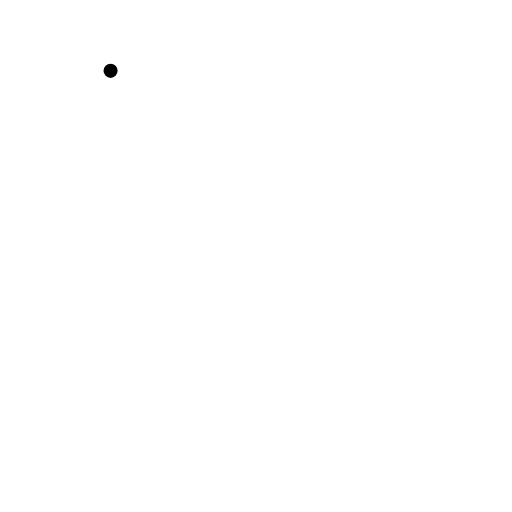
t = 0.00 s
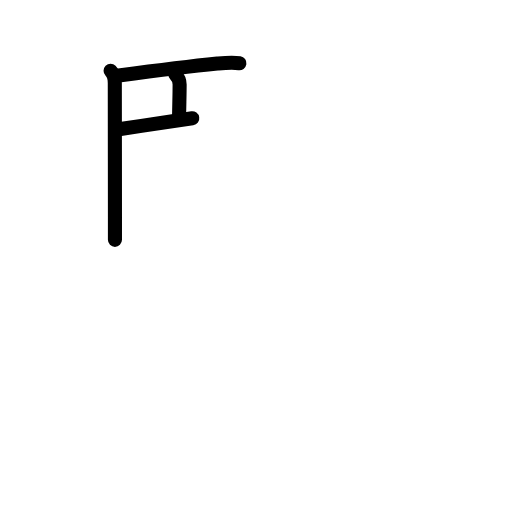
t = 3.25 s
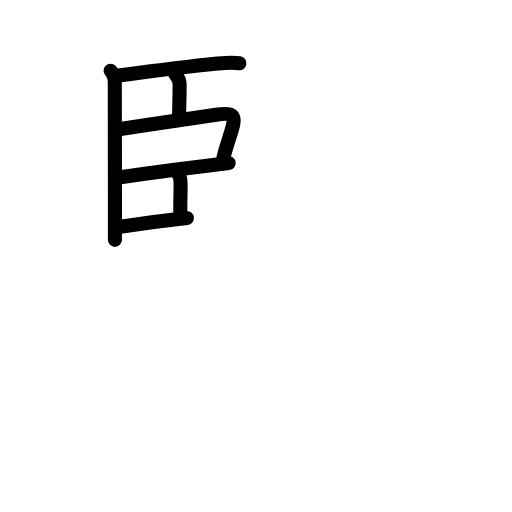
t = 6.38 s
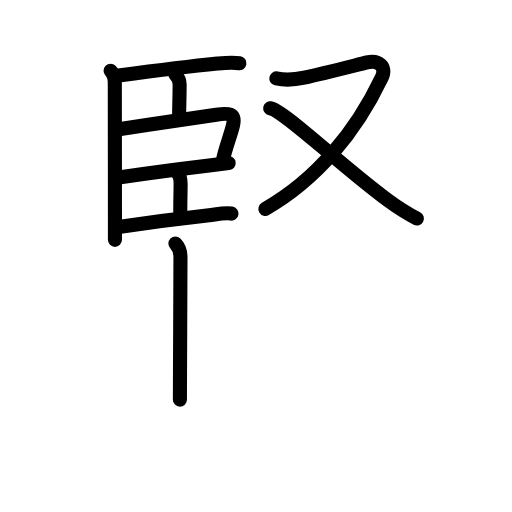
t = 9.58 s
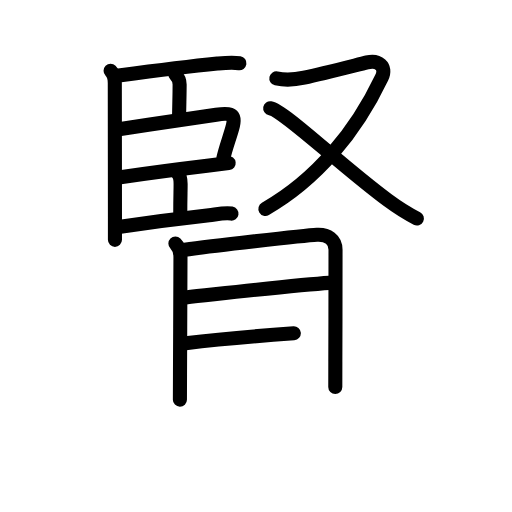
t = 12.75 s
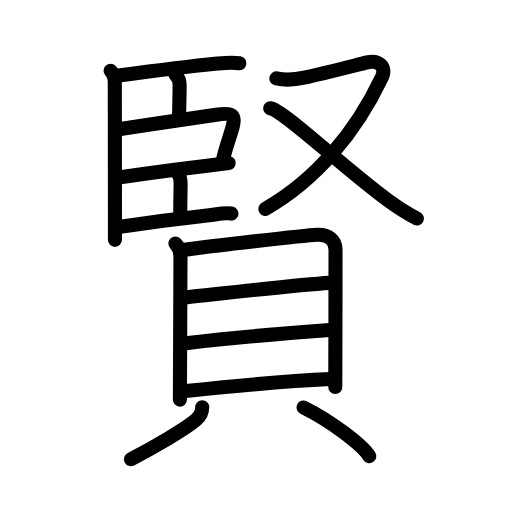
t = 16.00 s

The animated SVG that drew these frames (rendered in a browser with its animation timeline set to each time). Animation: 50 SMIL elements (animate=50); one cycle of 16.00 s.

<?xml version="1.0" encoding="UTF-8"?>
<!--
AniKanjiVG is licensed by CC-BY-SA Paul C. Sommerhoff (https://bitbucket.org/sommerhoff/anikanjivg).
AniKanjiVG uses KanjiVG which is licensed by CC-BY-SA Ulrich Apel (http://kanjivg.tagaini.net).
See also http://creativecommons.org/licenses/by-sa/3.0/
-->
<svg xmlns:kvg='http://kanjivg.tagaini.net' xmlns='http://www.w3.org/2000/svg' width='109' height='109' viewBox='0 0 109 109' style='fill:none;stroke:#000000;stroke-width:3;stroke-linecap:round;stroke-linejoin:round;' id="kvg:kanji_08ce2"><g id="kvg:08ce2" kvg:element="賢"><g id="kvg:08ce2-g1" kvg:position="top" kvg:phon="臤"><g id="kvg:08ce2-g2" kvg:element="臣" kvg:position="left"><path id="kvg:08ce2-s1" kvg:type="㇑" d="M23.54,15.08c0.69,0.69,0.9,1.54,0.9,2.58c0,4.97,0.03,20.05,0.03,28.58c0,1.89,0,3.9,0,4.82"><animate attributeName="d" begin="0.0s" dur="0.3333333333333333s" from="M23.54,15.08C23.54,15.08,23.54,15.08,23.54,15.08" to="M23.54,15.08c0.69,0.69,0.9,1.54,0.9,2.58" />
<animate attributeName="d" begin="0.3333333333333333s" dur="0.3333333333333333s" from="M23.54,15.08c0.69,0.69,0.9,1.54,0.9,2.58c0,0,0,0,0,0,0" to="M23.54,15.08c0.69,0.69,0.9,1.54,0.9,2.58c0,4.97,0.03,20.05,0.03,28.58" />
<animate attributeName="d" begin="0.6666666666666666s" dur="0.3333333333333333s" from="M23.54,15.08c0.69,0.69,0.9,1.54,0.9,2.58c0,4.97,0.03,20.05,0.03,28.58c0,0,0,0,0,0,0" to="M23.54,15.08c0.69,0.69,0.9,1.54,0.9,2.58c0,4.97,0.03,20.05,0.03,28.58c0,1.89,0,3.9,0,4.82" />
</path>
<path id="kvg:08ce2-s2" kvg:type="㇐b" d="M25.28,16.09c6.34-0.84,13.72-1.81,20.99-2.55c1.59-0.16,3.1-0.33,4.7-0.08"><animate attributeName="d" begin="1.0s" dur="0.5s" from="M25.28,16.09C25.28,16.09,25.28,16.09,25.28,16.09" to="M25.28,16.09c6.34-0.84,13.72-1.81,20.99-2.55" />
<animate attributeName="d" begin="1.5s" dur="0.5s" from="M25.28,16.09c6.34-0.84,13.72-1.81,20.99-2.55c0,0,0,0,0,0,0" to="M25.28,16.09c6.34-0.84,13.72-1.81,20.99-2.55c1.59-0.16,3.1-0.33,4.7-0.08" />
<animate attributeName="d" begin="0s" dur="1.0s" from="M-100,-100" to="M-100,-100" />
</path>
<path id="kvg:08ce2-s3" kvg:type="㇑a" d="M37.34,15.89c0.63,0.63,0.9,1.36,0.9,2.08c0,2.03-0.07,3.89-0.11,6.53"><animate attributeName="d" begin="2.0s" dur="0.5s" from="M37.34,15.89C37.34,15.89,37.34,15.89,37.34,15.89" to="M37.34,15.89c0.63,0.63,0.9,1.36,0.9,2.08" />
<animate attributeName="d" begin="2.5s" dur="0.5s" from="M37.34,15.89c0.63,0.63,0.9,1.36,0.9,2.08c0,0,0,0,0,0,0" to="M37.34,15.89c0.63,0.63,0.9,1.36,0.9,2.08c0,2.03-0.07,3.89-0.11,6.53" />
<animate attributeName="d" begin="0s" dur="2.0s" from="M-100,-100" to="M-100,-100" />
</path>
<path id="kvg:08ce2-s4" kvg:type="㇕b" d="M25.66,27.47c7.01-1.06,15.05-2.29,20.36-3.06c2.37-0.34,4.25-0.5,3.56,2.36c-0.48,2-1.59,4.79-2.03,6.96"><animate attributeName="d" begin="3.0s" dur="0.3333333333333333s" from="M25.66,27.47C25.66,27.47,25.66,27.47,25.66,27.47" to="M25.66,27.47c7.01-1.06,15.05-2.29,20.36-3.06" />
<animate attributeName="d" begin="3.3333333333333335s" dur="0.3333333333333333s" from="M25.66,27.47c7.01-1.06,15.05-2.29,20.36-3.06c0,0,0,0,0,0,0" to="M25.66,27.47c7.01-1.06,15.05-2.29,20.36-3.06c2.37-0.34,4.25-0.5,3.56,2.36" />
<animate attributeName="d" begin="3.6666666666666665s" dur="0.3333333333333333s" from="M25.66,27.47c7.01-1.06,15.05-2.29,20.36-3.06c2.37-0.34,4.25-0.5,3.56,2.36c0,0,0,0,0,0,0" to="M25.66,27.47c7.01-1.06,15.05-2.29,20.36-3.06c2.37-0.34,4.25-0.5,3.56,2.36c-0.48,2-1.59,4.79-2.03,6.96" />
<animate attributeName="d" begin="0s" dur="3.0s" from="M-100,-100" to="M-100,-100" />
</path>
<path id="kvg:08ce2-s5" kvg:type="㇐b" d="M25.63,37.72c2.44-0.36,12.51-1.73,18.89-2.5c1.95-0.24,3.46-0.42,4.16-0.5"><animate attributeName="d" begin="4.0s" dur="0.5s" from="M25.63,37.72C25.63,37.72,25.63,37.72,25.63,37.72" to="M25.63,37.72c2.44-0.36,12.51-1.73,18.89-2.5" />
<animate attributeName="d" begin="4.5s" dur="0.5s" from="M25.63,37.72c2.44-0.36,12.51-1.73,18.89-2.5c0,0,0,0,0,0,0" to="M25.63,37.72c2.44-0.36,12.51-1.73,18.89-2.5c1.95-0.24,3.46-0.42,4.16-0.5" />
<animate attributeName="d" begin="0s" dur="4.0s" from="M-100,-100" to="M-100,-100" />
</path>
<path id="kvg:08ce2-s6" kvg:type="㇑a" d="M37.8,36.86c0.6,0.6,0.65,1.39,0.65,2.33c0,1.43-0.07,2.99-0.07,6.06"><animate attributeName="d" begin="5.0s" dur="0.5s" from="M37.8,36.86C37.8,36.86,37.8,36.86,37.8,36.86" to="M37.8,36.86c0.6,0.6,0.65,1.39,0.65,2.33" />
<animate attributeName="d" begin="5.5s" dur="0.5s" from="M37.8,36.86c0.6,0.6,0.65,1.39,0.65,2.33c0,0,0,0,0,0,0" to="M37.8,36.86c0.6,0.6,0.65,1.39,0.65,2.33c0,1.43-0.07,2.99-0.07,6.06" />
<animate attributeName="d" begin="0s" dur="5.0s" from="M-100,-100" to="M-100,-100" />
</path>
<path id="kvg:08ce2-s7" kvg:type="㇐b" d="M25.63,48.26c2.85-0.42,11.74-1.64,18.88-2.44c1.51-0.17,3.26-0.58,4.77-0.35"><animate attributeName="d" begin="6.0s" dur="0.5s" from="M25.63,48.26C25.63,48.26,25.63,48.26,25.63,48.26" to="M25.63,48.26c2.85-0.42,11.74-1.64,18.88-2.44" />
<animate attributeName="d" begin="6.5s" dur="0.5s" from="M25.63,48.26c2.85-0.42,11.74-1.64,18.88-2.44c0,0,0,0,0,0,0" to="M25.63,48.26c2.85-0.42,11.74-1.64,18.88-2.44c1.51-0.17,3.26-0.58,4.77-0.35" />
<animate attributeName="d" begin="0s" dur="6.0s" from="M-100,-100" to="M-100,-100" />
</path>
</g>
<g id="kvg:08ce2-g3" kvg:element="又" kvg:position="right"><path id="kvg:08ce2-s8" kvg:type="㇇" d="M58.83,16.69c1.96,0.44,3.94,0.28,5.92-0.15c3.98-0.86,10.42-2.52,13.38-3.25c2.31-0.58,4.32,0.75,3.12,3.27c-5.5,11.56-13.87,21.69-24.75,27.91"><animate attributeName="d" begin="7.0s" dur="0.25s" from="M58.83,16.69C58.83,16.69,58.83,16.69,58.83,16.69" to="M58.83,16.69c1.96,0.44,3.94,0.28,5.92-0.15" />
<animate attributeName="d" begin="7.25s" dur="0.25s" from="M58.83,16.69c1.96,0.44,3.94,0.28,5.92-0.15c0,0,0,0,0,0,0" to="M58.83,16.69c1.96,0.44,3.94,0.28,5.92-0.15c3.98-0.86,10.42-2.52,13.38-3.25" />
<animate attributeName="d" begin="7.5s" dur="0.25s" from="M58.83,16.69c1.96,0.44,3.94,0.28,5.92-0.15c3.98-0.86,10.42-2.52,13.38-3.25c0,0,0,0,0,0,0" to="M58.83,16.69c1.96,0.44,3.94,0.28,5.92-0.15c3.98-0.86,10.42-2.52,13.38-3.25c2.31-0.58,4.32,0.75,3.12,3.27" />
<animate attributeName="d" begin="7.75s" dur="0.25s" from="M58.83,16.69c1.96,0.44,3.94,0.28,5.92-0.15c3.98-0.86,10.42-2.52,13.38-3.25c2.31-0.58,4.32,0.75,3.12,3.27c0,0,0,0,0,0,0" to="M58.83,16.69c1.96,0.44,3.94,0.28,5.92-0.15c3.98-0.86,10.42-2.52,13.38-3.25c2.31-0.58,4.32,0.75,3.12,3.27c-5.5,11.56-13.87,21.69-24.75,27.91" />
<animate attributeName="d" begin="0s" dur="7.0s" from="M-100,-100" to="M-100,-100" />
</path>
<path id="kvg:08ce2-s9" kvg:type="㇏" d="M57.52,23.04C60.47,23.56,72.25,35,82.55,42.62c2.07,1.53,3.92,2.74,6.2,3.9"><animate attributeName="d" begin="8.0s" dur="0.5s" from="M57.52,23.04C57.52,23.04,57.52,23.04,57.52,23.04" to="M57.52,23.04C60.47,23.56,72.25,35,82.55,42.62" />
<animate attributeName="d" begin="8.5s" dur="0.5s" from="M57.52,23.04C60.47,23.56,72.25,35,82.55,42.62c0,0,0,0,0,0,0" to="M57.52,23.04C60.47,23.56,72.25,35,82.55,42.62c2.07,1.53,3.92,2.74,6.2,3.9" />
<animate attributeName="d" begin="0s" dur="8.0s" from="M-100,-100" to="M-100,-100" />
</path>
</g>
</g>
<g id="kvg:08ce2-g4" kvg:element="貝" kvg:position="bottom" kvg:radical="general"><g id="kvg:08ce2-g5" kvg:element="目" kvg:position="top"><path id="kvg:08ce2-s10" kvg:type="㇑" d="M37.34,51.85c0.78,0.78,1.08,1.85,1.08,2.88c0,3.38-0.07,16.96-0.1,25.02c-0.01,2.42-0.02,4.33-0.02,5.33"><animate attributeName="d" begin="9.0s" dur="0.3333333333333333s" from="M37.34,51.85C37.34,51.85,37.34,51.85,37.34,51.85" to="M37.34,51.85c0.78,0.78,1.08,1.85,1.08,2.88" />
<animate attributeName="d" begin="9.333333333333334s" dur="0.3333333333333333s" from="M37.34,51.85c0.78,0.78,1.08,1.85,1.08,2.88c0,0,0,0,0,0,0" to="M37.34,51.85c0.78,0.78,1.08,1.85,1.08,2.88c0,3.38-0.07,16.96-0.1,25.02" />
<animate attributeName="d" begin="9.666666666666666s" dur="0.3333333333333333s" from="M37.34,51.85c0.78,0.78,1.08,1.85,1.08,2.88c0,3.38-0.07,16.96-0.1,25.02c0,0,0,0,0,0,0" to="M37.34,51.85c0.78,0.78,1.08,1.85,1.08,2.88c0,3.38-0.07,16.96-0.1,25.02c-0.01,2.42-0.02,4.33-0.02,5.33" />
<animate attributeName="d" begin="0s" dur="9.0s" from="M-100,-100" to="M-100,-100" />
</path>
<path id="kvg:08ce2-s11" kvg:type="㇕a" d="M39.32,53.17c4.93-0.67,25.36-3.03,28.15-3.18c2.32-0.13,3.96,1.01,3.96,3.18c0,2.77-0.01,15.96-0.04,23.82c-0.01,3.04-0.01,5.17-0.01,5.39"><animate attributeName="d" begin="10.0s" dur="0.25s" from="M39.32,53.17C39.32,53.17,39.32,53.17,39.32,53.17" to="M39.32,53.17c4.93-0.67,25.36-3.03,28.15-3.18" />
<animate attributeName="d" begin="10.25s" dur="0.25s" from="M39.32,53.17c4.93-0.67,25.36-3.03,28.15-3.18c0,0,0,0,0,0,0" to="M39.32,53.17c4.93-0.67,25.36-3.03,28.15-3.18c2.32-0.13,3.96,1.01,3.96,3.18" />
<animate attributeName="d" begin="10.5s" dur="0.25s" from="M39.32,53.17c4.93-0.67,25.36-3.03,28.15-3.18c2.32-0.13,3.96,1.01,3.96,3.18c0,0,0,0,0,0,0" to="M39.32,53.17c4.93-0.67,25.36-3.03,28.15-3.18c2.32-0.13,3.96,1.01,3.96,3.18c0,2.77-0.01,15.96-0.04,23.82" />
<animate attributeName="d" begin="10.75s" dur="0.25s" from="M39.32,53.17c4.93-0.67,25.36-3.03,28.15-3.18c2.32-0.13,3.96,1.01,3.96,3.18c0,2.77-0.01,15.96-0.04,23.82c0,0,0,0,0,0,0" to="M39.32,53.17c4.93-0.67,25.36-3.03,28.15-3.18c2.32-0.13,3.96,1.01,3.96,3.18c0,2.77-0.01,15.96-0.04,23.82c-0.01,3.04-0.01,5.17-0.01,5.39" />
<animate attributeName="d" begin="0s" dur="10.0s" from="M-100,-100" to="M-100,-100" />
</path>
<path id="kvg:08ce2-s12" kvg:type="㇐a" d="M39.52,63.31c9.86-1.06,24.11-2.69,30.57-3.09"><animate attributeName="d" begin="11.0s" dur="1.0s" from="M39.52,63.31C39.52,63.31,39.52,63.31,39.52,63.31" to="M39.52,63.31c9.86-1.06,24.11-2.69,30.57-3.09" />
<animate attributeName="d" begin="0s" dur="11.0s" from="M-100,-100" to="M-100,-100" />
</path>
<path id="kvg:08ce2-s13" kvg:type="㇐a" d="M39.52,73.05c8.9-1.04,20.48-2.05,30.71-2.8"><animate attributeName="d" begin="12.0s" dur="1.0s" from="M39.52,73.05C39.52,73.05,39.52,73.05,39.52,73.05" to="M39.52,73.05c8.9-1.04,20.48-2.05,30.71-2.8" />
<animate attributeName="d" begin="0s" dur="12.0s" from="M-100,-100" to="M-100,-100" />
</path>
<path id="kvg:08ce2-s14" kvg:type="㇐a" d="M39.56,83.24c9.44-0.99,21.32-2.12,30.71-2.55"><animate attributeName="d" begin="13.0s" dur="1.0s" from="M39.56,83.24C39.56,83.24,39.56,83.24,39.56,83.24" to="M39.56,83.24c9.44-0.99,21.32-2.12,30.71-2.55" />
<animate attributeName="d" begin="0s" dur="13.0s" from="M-100,-100" to="M-100,-100" />
</path>
</g>
<g id="kvg:08ce2-g6" kvg:position="bottom"><path id="kvg:08ce2-s15" kvg:type="㇒" d="M43.05,86.72c0,0.91-0.48,1.92-1.25,2.6c-2.33,2.03-9.26,6.03-13.92,8.43"><animate attributeName="d" begin="14.0s" dur="0.5s" from="M43.05,86.72C43.05,86.72,43.05,86.72,43.05,86.72" to="M43.05,86.72c0,0.91-0.48,1.92-1.25,2.6" />
<animate attributeName="d" begin="14.5s" dur="0.5s" from="M43.05,86.72c0,0.91-0.48,1.92-1.25,2.6c0,0,0,0,0,0,0" to="M43.05,86.72c0,0.91-0.48,1.92-1.25,2.6c-2.33,2.03-9.26,6.03-13.92,8.43" />
<animate attributeName="d" begin="0s" dur="14.0s" from="M-100,-100" to="M-100,-100" />
</path>
<path id="kvg:08ce2-s16" kvg:type="㇔" d="M64.62,86.75c5.7,2.81,12.44,7.9,14,10.36"><animate attributeName="d" begin="15.0s" dur="1.0s" from="M64.62,86.75C64.62,86.75,64.62,86.75,64.62,86.75" to="M64.62,86.75c5.7,2.81,12.44,7.9,14,10.36" />
<animate attributeName="d" begin="0s" dur="15.0s" from="M-100,-100" to="M-100,-100" />
</path>
</g>
</g>
</g>
</svg>
